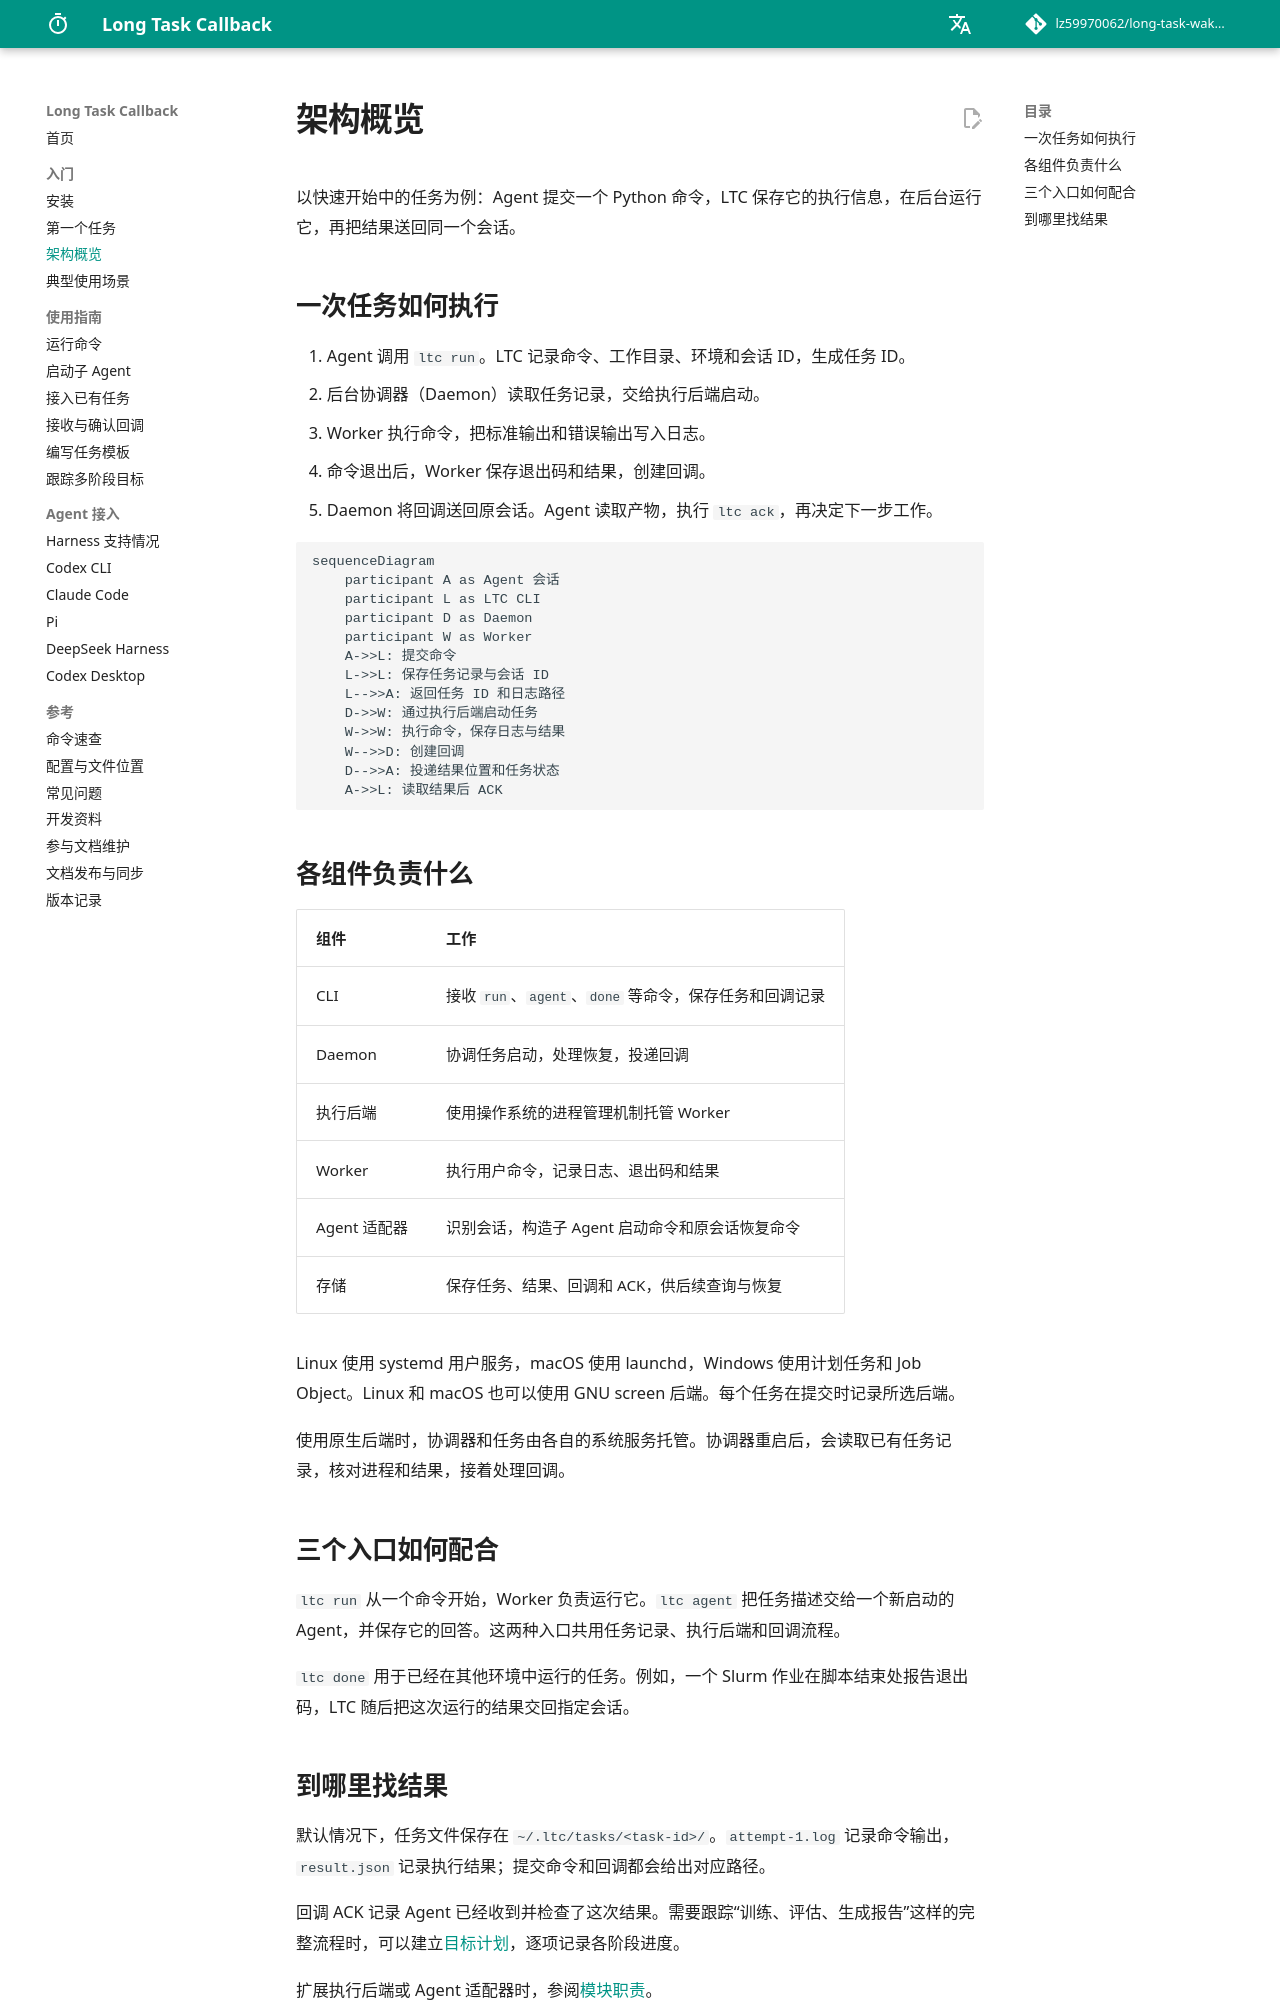

repository: lz59970062/long-task-wakeup · page: overview/index.html · generator: mkdocs

# 架构概览

以快速开始中的任务为例：Agent 提交一个 Python 命令，LTC 保存它的执行信息，在后台运行它，再把结果送回同一个会话。

## 一次任务如何执行

1. Agent 调用 `ltc run`。LTC 记录命令、工作目录、环境和会话 ID，生成任务 ID。
2. 后台协调器（Daemon）读取任务记录，交给执行后端启动。
3. Worker 执行命令，把标准输出和错误输出写入日志。
4. 命令退出后，Worker 保存退出码和结果，创建回调。
5. Daemon 将回调送回原会话。Agent 读取产物，执行 `ltc ack`，再决定下一步工作。

```mermaid
sequenceDiagram
    participant A as Agent 会话
    participant L as LTC CLI
    participant D as Daemon
    participant W as Worker
    A->>L: 提交命令
    L->>L: 保存任务记录与会话 ID
    L-->>A: 返回任务 ID 和日志路径
    D->>W: 通过执行后端启动任务
    W->>W: 执行命令，保存日志与结果
    W-->>D: 创建回调
    D-->>A: 投递结果位置和任务状态
    A->>L: 读取结果后 ACK
```

## 各组件负责什么

| 组件 | 工作 |
| --- | --- |
| CLI | 接收 `run`、`agent`、`done` 等命令，保存任务和回调记录 |
| Daemon | 协调任务启动，处理恢复，投递回调 |
| 执行后端 | 使用操作系统的进程管理机制托管 Worker |
| Worker | 执行用户命令，记录日志、退出码和结果 |
| Agent 适配器 | 识别会话，构造子 Agent 启动命令和原会话恢复命令 |
| 存储 | 保存任务、结果、回调和 ACK，供后续查询与恢复 |

Linux 使用 systemd 用户服务，macOS 使用 launchd，Windows 使用计划任务和 Job Object。Linux 和 macOS 也可以使用 GNU screen 后端。每个任务在提交时记录所选后端。

使用原生后端时，协调器和任务由各自的系统服务托管。协调器重启后，会读取已有任务记录，核对进程和结果，接着处理回调。

## 三个入口如何配合

`ltc run` 从一个命令开始，Worker 负责运行它。`ltc agent` 把任务描述交给一个新启动的 Agent，并保存它的回答。这两种入口共用任务记录、执行后端和回调流程。

`ltc done` 用于已经在其他环境中运行的任务。例如，一个 Slurm 作业在脚本结束处报告退出码，LTC 随后把这次运行的结果交回指定会话。
